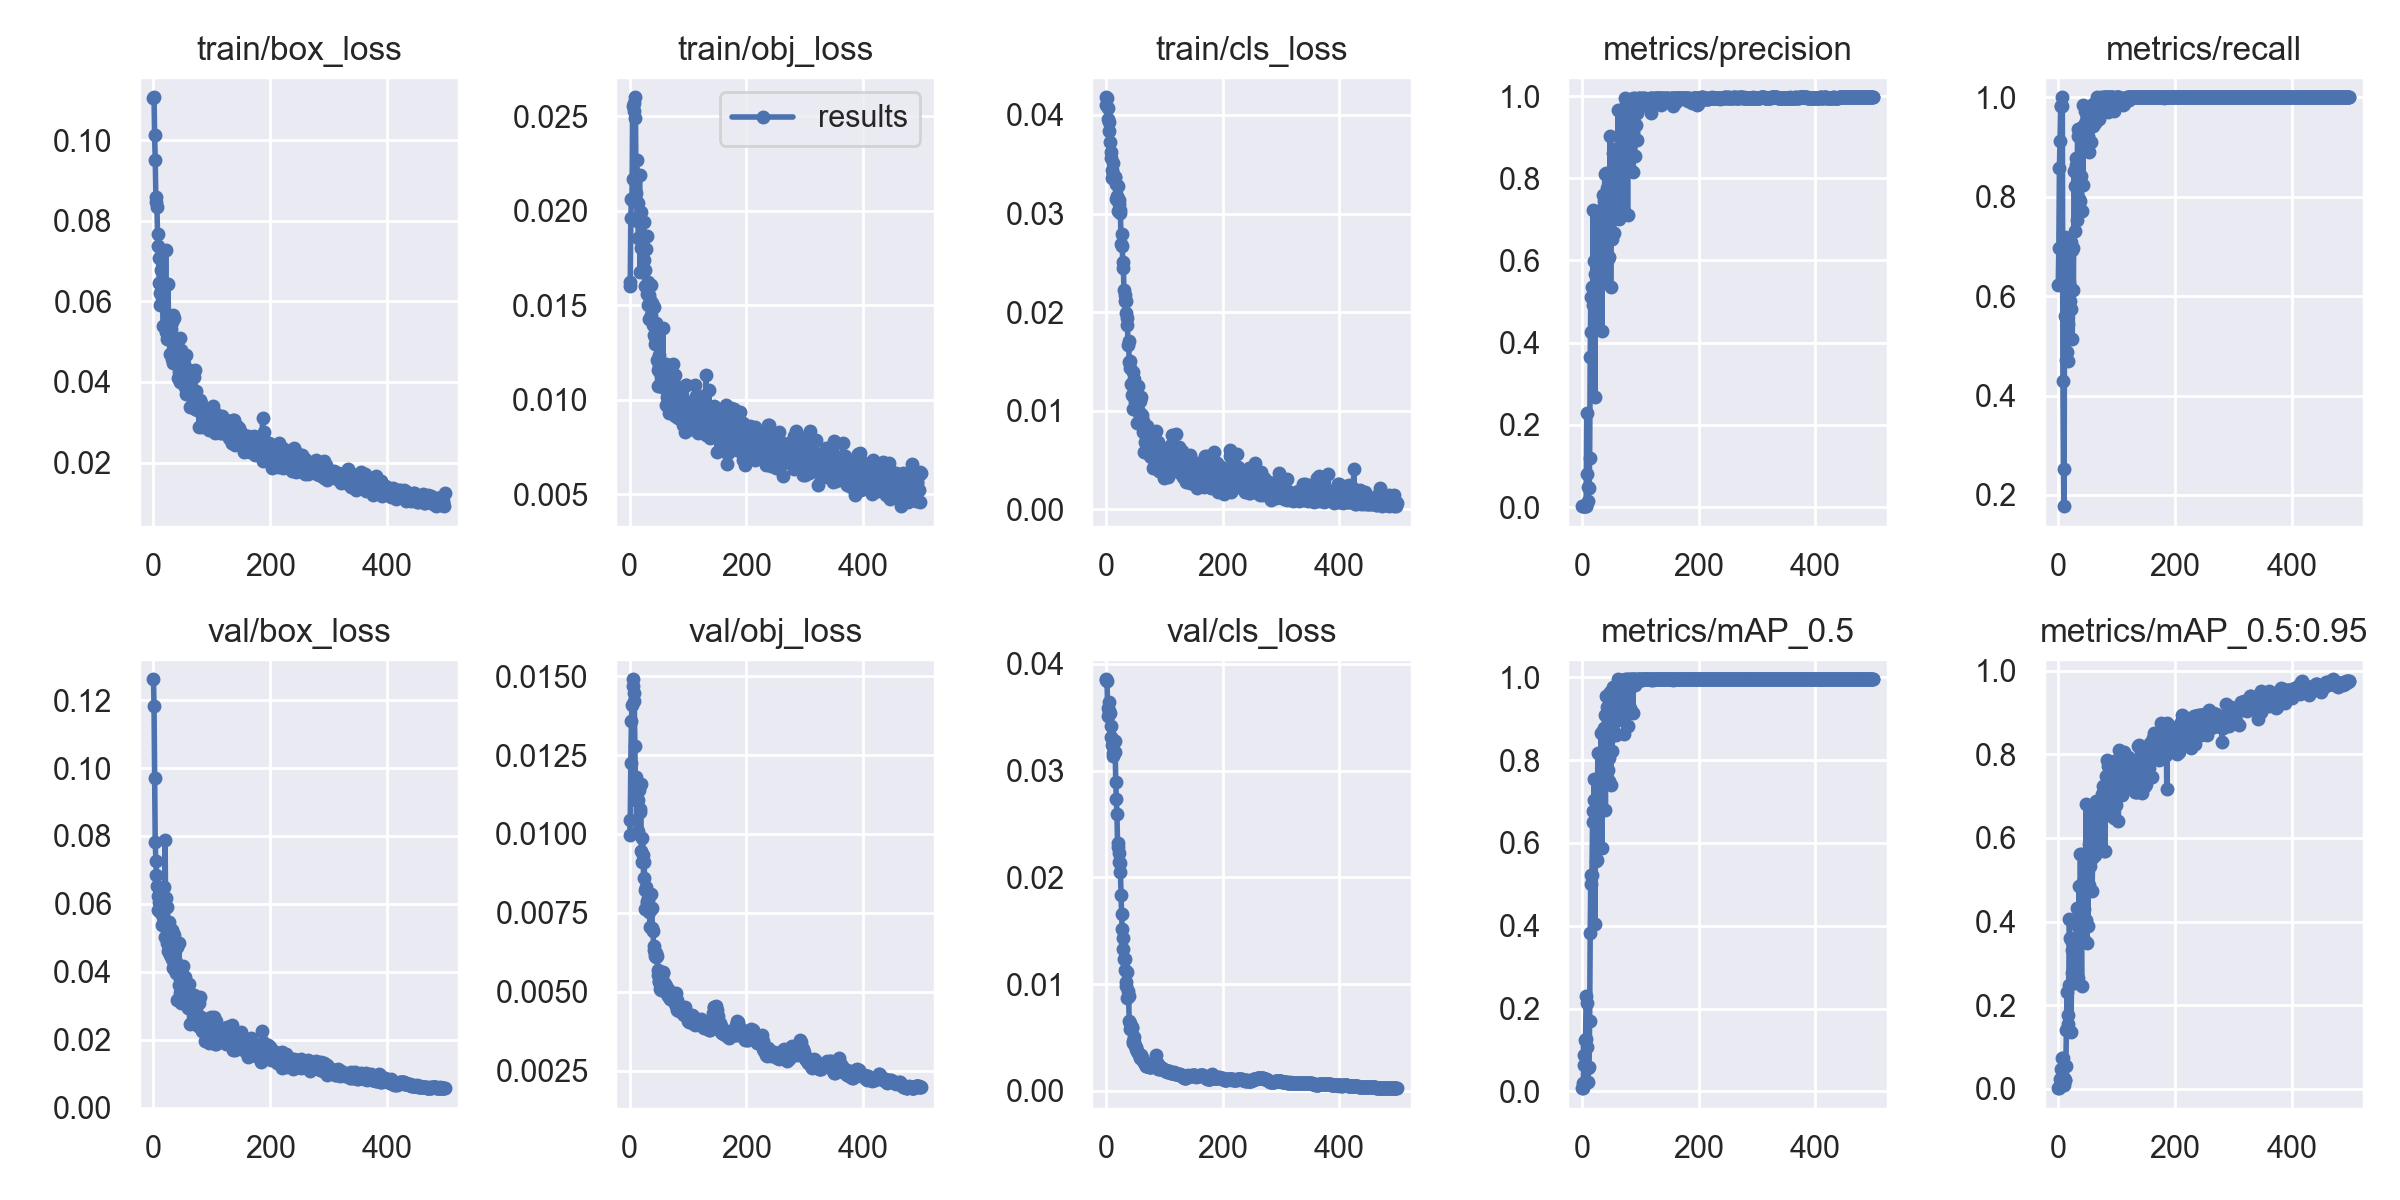

The table this chart was drawn from, first rows:
epoch, train/box_loss, train/obj_loss, train/cls_loss, metrics/precision, metrics/recall, metrics/mAP_0.5, metrics/mAP_0.5:0.95, val/box_loss, val/obj_loss, val/cls_loss, x/lr0, x/lr1, x/lr2
0, 0.1105, 0.016, 0.04179, 0.002095, 0.6228, 0.008368, 0.001923, 0.1261, 0.009959, 0.03845, 0.0973, 0.0003, 0.0003
1, 0.1107, 0.01621, 0.04105, 0.002401, 0.6959, 0.007735, 0.001812, 0.1184, 0.01044, 0.03856, 0.0937, 0.0006986, 0.0006986
2, 0.1013, 0.01961, 0.04177, 0.002921, 0.8577, 0.0191, 0.005091, 0.09712, 0.01225, 0.03842, 0.0901, 0.001096, 0.001096
3, 0.09513, 0.02064, 0.04071, 0.003092, 0.9113, 0.06423, 0.02365, 0.07818, 0.01358, 0.03585, 0.08649, 0.001491, 0.001491
4, 0.08591, 0.02056, 0.03955, 0.003443, 0.9825, 0.08776, 0.0216, 0.07271, 0.01408, 0.03511, 0.08289, 0.001885, 0.001885
5, 0.08474, 0.02553, 0.03927, 0.003542, 0.9825, 0.1241, 0.04854, 0.06848, 0.01469, 0.03557, 0.07928, 0.002277, 0.002277
6, 0.08333, 0.02167, 0.03841, 0.003538, 1, 0.1265, 0.04618, 0.06524, 0.0149, 0.03639, 0.07567, 0.002668, 0.002668
7, 0.07664, 0.02572, 0.03723, 0.003415, 0.9825, 0.2304, 0.07419, 0.06243, 0.01447, 0.03544, 0.07206, 0.003057, 0.003057
8, 0.07365, 0.02531, 0.03628, 0.23, 0.4298, 0.2123, 0.07347, 0.0583, 0.01421, 0.03418, 0.06845, 0.003445, 0.003445
9, 0.07065, 0.02601, 0.03562, 0.07962, 0.2524, 0.1067, 0.02604, 0.06067, 0.01279, 0.03313, 0.06483, 0.003831, 0.003831
10, 0.06458, 0.02493, 0.03441, 0.01515, 0.1774, 0.02333, 0.009011, 0.06476, 0.01121, 0.03295, 0.06121, 0.004215, 0.004215
11, 0.06196, 0.02093, 0.03359, 0.04931, 0.7183, 0.05751, 0.02045, 0.05755, 0.01181, 0.03236, 0.0576, 0.004598, 0.004598
12, 0.05916, 0.02271, 0.03397, 0.04599, 0.5604, 0.05868, 0.02122, 0.05989, 0.01103, 0.03136, 0.05398, 0.004979, 0.004979
13, 0.06774, 0.01944, 0.03509, 0.119, 0.6306, 0.171, 0.05423, 0.0586, 0.01111, 0.03166, 0.05036, 0.005358, 0.005358
14, 0.05989, 0.02043, 0.03374, 0.3655, 0.4708, 0.3831, 0.1399, 0.05376, 0.01106, 0.03179, 0.04674, 0.005737, 0.005737
15, 0.06104, 0.01855, 0.03369, 0.5113, 0.4883, 0.5219, 0.2328, 0.05823, 0.0101, 0.03279, 0.04311, 0.006113, 0.006113
16, 0.05927, 0.01956, 0.03375, 0.426, 0.5429, 0.4996, 0.1772, 0.05629, 0.0114, 0.03176, 0.03949, 0.006488, 0.006488
17, 0.05388, 0.02188, 0.03302, 0.5349, 0.4698, 0.5221, 0.1542, 0.06025, 0.01069, 0.02891, 0.03586, 0.006861, 0.006861
18, 0.06321, 0.01676, 0.03147, 0.4924, 0.6273, 0.6498, 0.248, 0.06509, 0.01078, 0.02734, 0.03223, 0.007233, 0.007233
19, 0.06375, 0.01804, 0.03182, 0.723, 0.5168, 0.676, 0.4057, 0.05031, 0.0116, 0.02591, 0.0286, 0.007603, 0.007603
20, 0.05407, 0.01993, 0.03031, 0.5163, 0.5908, 0.7045, 0.3608, 0.07891, 0.00946, 0.02326, 0.02497, 0.007971, 0.007971
21, 0.0727, 0.01813, 0.03276, 0.5988, 0.7079, 0.7535, 0.3555, 0.05332, 0.00911, 0.02285, 0.02134, 0.008338, 0.008338
22, 0.05245, 0.0187, 0.03142, 0.2673, 0.5736, 0.404, 0.1364, 0.06161, 0.009875, 0.02225, 0.0177, 0.008704, 0.008704
23, 0.06433, 0.01813, 0.03097, 0.5669, 0.693, 0.6764, 0.3318, 0.04842, 0.009348, 0.02147, 0.01407, 0.009067, 0.009067
24, 0.05076, 0.01941, 0.03006, 0.4369, 0.5145, 0.5553, 0.2776, 0.05898, 0.008599, 0.02132, 0.01043, 0.00943, 0.00943
25, 0.06434, 0.01738, 0.03032, 0.5727, 0.6962, 0.6896, 0.2656, 0.046, 0.009126, 0.02053, 0.009505, 0.009505, 0.009505
26, 0.05331, 0.01685, 0.02697, 0.5158, 0.6131, 0.5576, 0.2733, 0.0546, 0.007606, 0.01832, 0.009505, 0.009505, 0.009505
27, 0.05309, 0.01604, 0.02791, 0.714, 0.8526, 0.8176, 0.3104, 0.04744, 0.008235, 0.01653, 0.009485, 0.009485, 0.009485
28, 0.04689, 0.018, 0.02674, 0.6144, 0.8215, 0.6694, 0.3269, 0.04499, 0.008309, 0.01516, 0.009465, 0.009465, 0.009465
29, 0.05081, 0.01869, 0.02509, 0.6244, 0.7305, 0.7177, 0.2523, 0.04779, 0.007824, 0.01432, 0.009446, 0.009446, 0.009446
30, 0.05305, 0.01562, 0.02453, 0.6721, 0.8787, 0.8135, 0.3556, 0.05204, 0.007886, 0.01328, 0.009426, 0.009426, 0.009426
31, 0.05486, 0.015, 0.02226, 0.5868, 0.863, 0.7097, 0.3087, 0.04385, 0.007921, 0.01232, 0.009406, 0.009406, 0.009406
32, 0.04571, 0.01626, 0.02177, 0.5542, 0.7524, 0.73, 0.4334, 0.05218, 0.007638, 0.01232, 0.009386, 0.009386, 0.009386
33, 0.05669, 0.01552, 0.0211, 0.7128, 0.9215, 0.8661, 0.39, 0.04112, 0.007514, 0.01135, 0.009366, 0.009366, 0.009366
34, 0.04482, 0.01428, 0.01996, 0.429, 0.9356, 0.5876, 0.2641, 0.05152, 0.007566, 0.009875, 0.009347, 0.009347, 0.009347
35, 0.05589, 0.01527, 0.02113, 0.7252, 0.7929, 0.7729, 0.3847, 0.05083, 0.007039, 0.01016, 0.009327, 0.009327, 0.009327
36, 0.05029, 0.01447, 0.01941, 0.7602, 0.7958, 0.869, 0.4851, 0.04189, 0.008088, 0.008725, 0.009307, 0.009307, 0.009307
37, 0.04679, 0.01608, 0.01873, 0.6326, 0.7725, 0.7772, 0.3969, 0.04051, 0.007619, 0.01115, 0.009287, 0.009287, 0.009287
38, 0.04484, 0.01506, 0.01668, 0.7451, 0.7921, 0.8775, 0.5611, 0.04295, 0.00766, 0.009392, 0.009267, 0.009267, 0.009267
39, 0.04903, 0.01512, 0.01713, 0.811, 0.8414, 0.9094, 0.3974, 0.03959, 0.00703, 0.008907, 0.009248, 0.009248, 0.009248
40, 0.0474, 0.01395, 0.01497, 0.5674, 0.7717, 0.6782, 0.2451, 0.04737, 0.006938, 0.006555, 0.009228, 0.009228, 0.009228
41, 0.04897, 0.01491, 0.01507, 0.8136, 0.9399, 0.9551, 0.5625, 0.03169, 0.006453, 0.006365, 0.009208, 0.009208, 0.009208
42, 0.04091, 0.01341, 0.01431, 0.6986, 0.8236, 0.8075, 0.4353, 0.04013, 0.006327, 0.005826, 0.009188, 0.009188, 0.009188
43, 0.04253, 0.01296, 0.01269, 0.777, 0.9852, 0.9277, 0.4951, 0.036, 0.006127, 0.006003, 0.009168, 0.009168, 0.009168
44, 0.04604, 0.01333, 0.01267, 0.6042, 0.9238, 0.7748, 0.4307, 0.04842, 0.006226, 0.005899, 0.009149, 0.009149, 0.009149
45, 0.05089, 0.01383, 0.01163, 0.687, 0.9726, 0.8461, 0.5128, 0.03376, 0.006241, 0.005967, 0.009129, 0.009129, 0.009129
46, 0.04001, 0.01408, 0.01395, 0.609, 0.9474, 0.7499, 0.3537, 0.03797, 0.006088, 0.004697, 0.009109, 0.009109, 0.009109
47, 0.04347, 0.0121, 0.01018, 0.661, 0.8943, 0.8054, 0.4038, 0.04004, 0.006144, 0.004494, 0.009089, 0.009089, 0.009089
48, 0.04795, 0.01074, 0.01322, 0.9019, 0.9278, 0.9654, 0.6801, 0.03095, 0.005684, 0.004595, 0.009069, 0.009069, 0.009069
49, 0.04122, 0.01157, 0.01196, 0.5346, 0.9507, 0.7402, 0.3494, 0.04131, 0.005541, 0.00501, 0.00905, 0.00905, 0.00905
50, 0.04449, 0.0118, 0.01086, 0.7591, 0.9041, 0.8866, 0.5027, 0.03714, 0.005305, 0.004195, 0.00903, 0.00903, 0.00903
51, 0.0451, 0.01234, 0.01215, 0.6512, 0.9228, 0.8218, 0.3891, 0.04157, 0.005337, 0.004145, 0.00901, 0.00901, 0.00901
52, 0.04452, 0.01191, 0.01047, 0.7209, 0.8894, 0.9054, 0.5852, 0.0328, 0.005072, 0.003959, 0.00899, 0.00899, 0.00899
53, 0.04022, 0.01157, 0.008758, 0.8626, 0.974, 0.9764, 0.4866, 0.03743, 0.005068, 0.003736, 0.00897, 0.00897, 0.00897
54, 0.03886, 0.01129, 0.01051, 0.6658, 0.9444, 0.8666, 0.5318, 0.0386, 0.005445, 0.003731, 0.008951, 0.008951, 0.008951
55, 0.04675, 0.01144, 0.01248, 0.7984, 0.9677, 0.9513, 0.5637, 0.03235, 0.005174, 0.003536, 0.008931, 0.008931, 0.008931
56, 0.0369, 0.01068, 0.01127, 0.7374, 0.9103, 0.9052, 0.5502, 0.03055, 0.005392, 0.003503, 0.008911, 0.008911, 0.008911
57, 0.03781, 0.01377, 0.00977, 0.8712, 0.9605, 0.9604, 0.6528, 0.03121, 0.005599, 0.003469, 0.008891, 0.008891, 0.008891
58, 0.03753, 0.01109, 0.009802, 0.7689, 0.9694, 0.8602, 0.4733, 0.03564, 0.005621, 0.00325, 0.008871, 0.008871, 0.008871
59, 0.04242, 0.01086, 0.01103, 0.8427, 0.987, 0.8941, 0.5554, 0.03479, 0.005286, 0.003119, 0.008852, 0.008852, 0.008852
... 440 more rows
